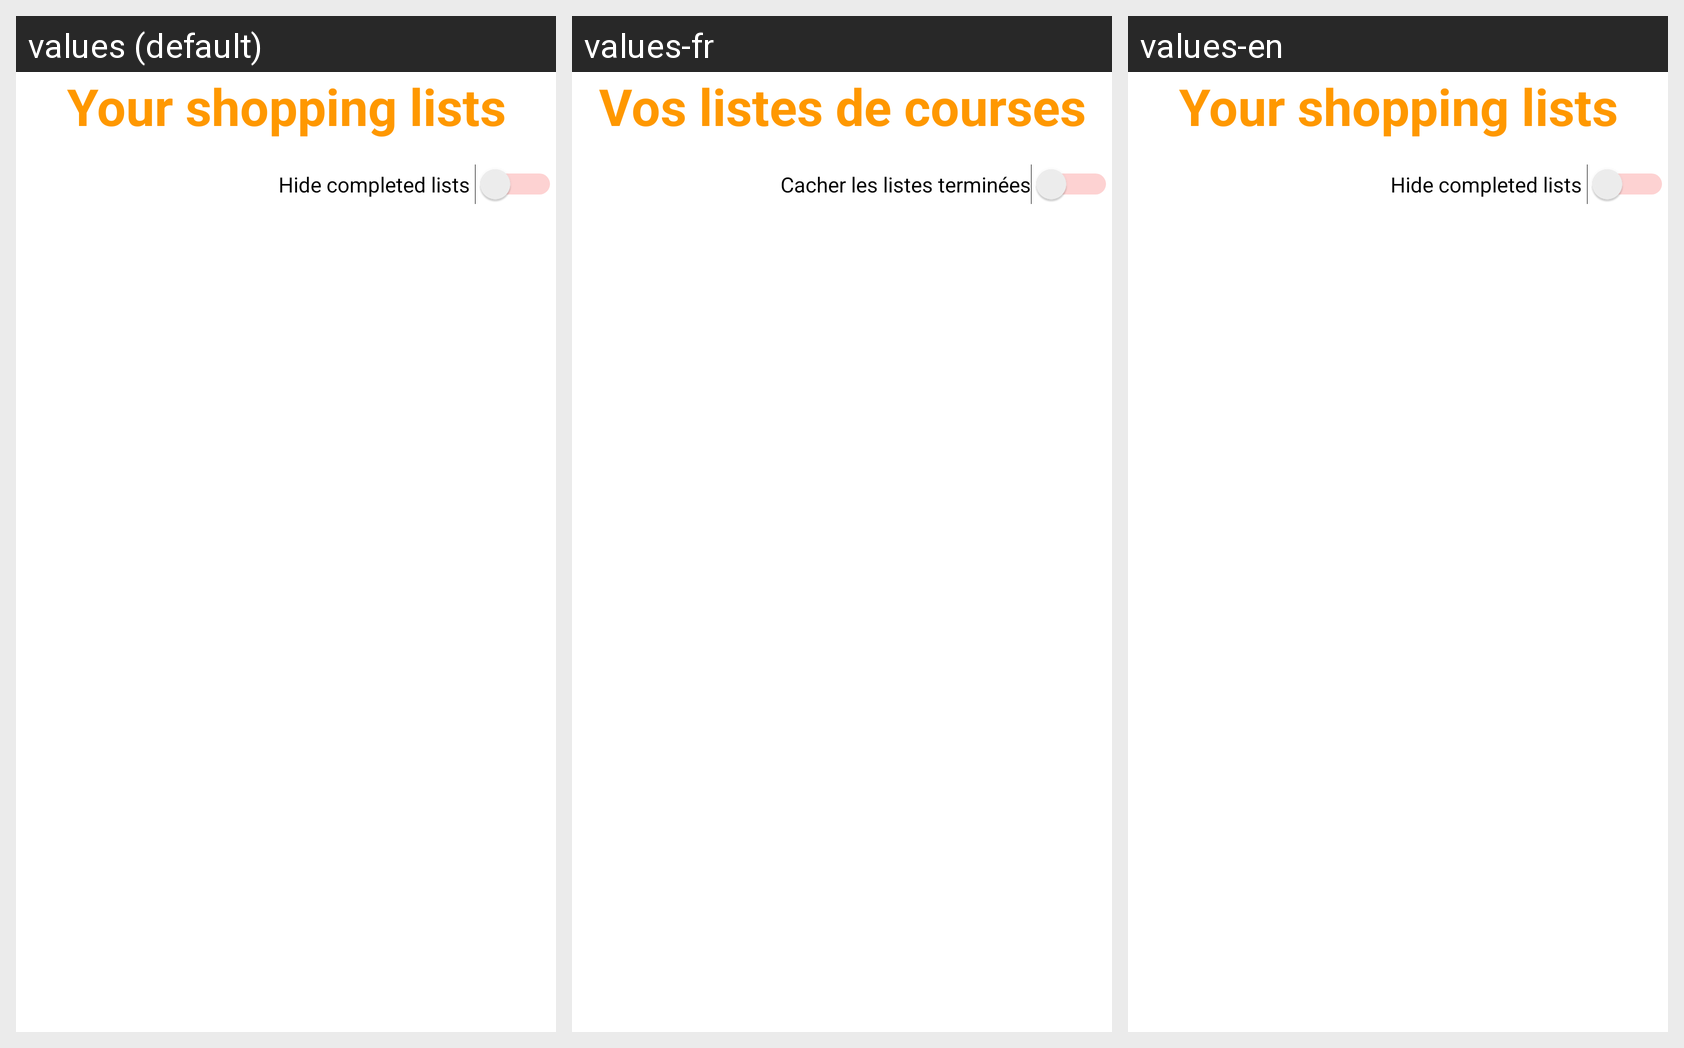

Translations of the strings shown on this Android screen, per locale in the grid:
Android screen res/layout/fragment_show_lists.xml rendered under 3 locales, left to right: values (default), values-fr, values-en. Device: Nexus 5 (rendered at 1080×1920; each locale shown at half size, 540×960, under a caption strip naming it); theme Theme.ListeDeCourses.
Strings drawn on this screen, with the default value and each locale's value (text and hints the layout hard-codes, and strings that could not be matched under every locale, appear in the picture but are not listed):

your_shopping_lists
  values: Your shopping lists
  values-fr: Vos listes de courses
  values-en: Your shopping lists

hide_completed_lists
  values: Hide completed lists 
  values-fr: Cacher les listes terminées
  values-en: Hide completed lists
